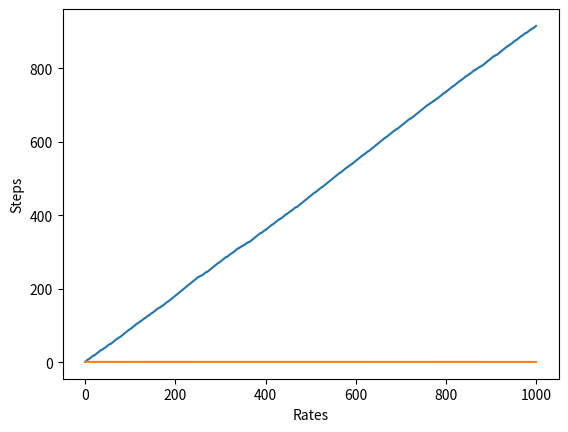

Generate this figure with matplotlib:
import numpy as np
import matplotlib.pyplot as plt

class Bandit:
    def __init__(self, arms=10):
        self.rates=np.random.rand(arms)
#        print(self.rates)

    def play(self, arm):
        rate = self.rates[arm]
        if rate > np.random.rand():
            return 1
        else:
            return 0
        
class Agent:
    def __init__(self, epsilon, action_size=10):
        self.epsilon = epsilon
        self.Qs = np.zeros(action_size)
        self.ns = np.zeros(action_size)

    def update(self, action, reward):
        self.ns[action] += 1
        self.Qs[action] += (reward - self.Qs[action]) / self.ns[action]

    def get_action(self):
        if np.random.rand() < self.epsilon:
            return np.random.randint(0, len(self.Qs))
        else:
            return np.argmax(self.Qs)
        
        
        
if __name__ == "__main__":
    print("------start-------")

    steps = 1000
#    steps = 3
    epsilon = 0.1

    bandit = Bandit()
    agent = Agent(epsilon)
    
    total_reward = 0
    total_rewards = []
    rates = []

    for step in range(steps):
        action = agent.get_action()
#        print(action)
        reward = bandit.play(action)
#        print(reward)
        agent.update(action, reward)
        total_reward += reward

        total_rewards.append(total_reward)
        rates.append( total_reward/(step+1) )
        
    print(total_reward)
    
    plt.xlabel("Total reward")
    plt.ylabel("Steps")
    plt.plot(total_rewards)
    plt.savefig("rewards.png")
    
    plt.xlabel("Rates")
    plt.ylabel("Steps")
    plt.plot(rates)
    plt.savefig("rates.png")
    
    print("------end-------")
